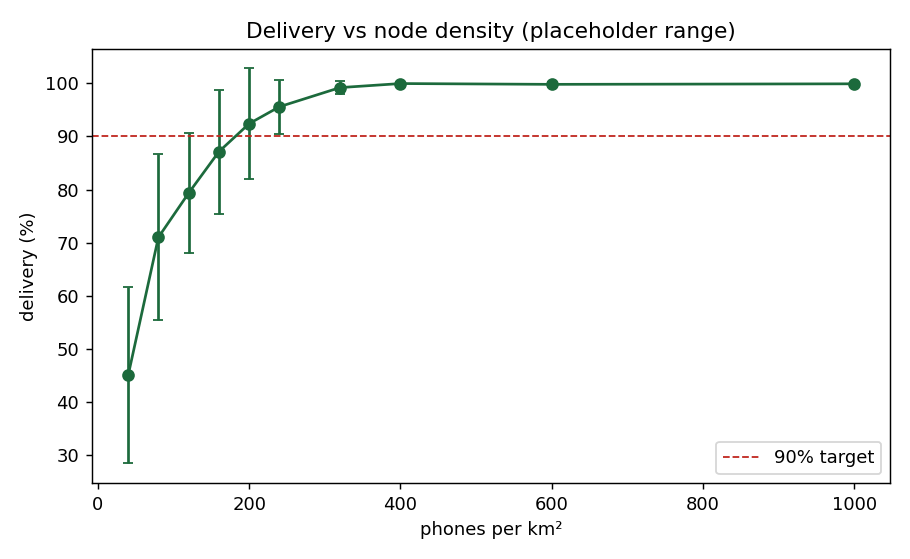

Source data for this figure (header and first rows):
phones, density_per_km2, delivery_mean, delivery_std
10, 40.0, 0.45, 0.1658
20, 80.0, 0.71, 0.1562
30, 120.0, 0.7933, 0.1123
40, 160.0, 0.8713, 0.1165
50, 200.0, 0.924, 0.1042
60, 240.0, 0.9558, 0.0509
80, 320.0, 0.9919, 0.01267
100, 400.0, 0.9995, 0.002179
150, 600.0, 0.998, 0.004269
250, 1000, 0.999, 0.001732
